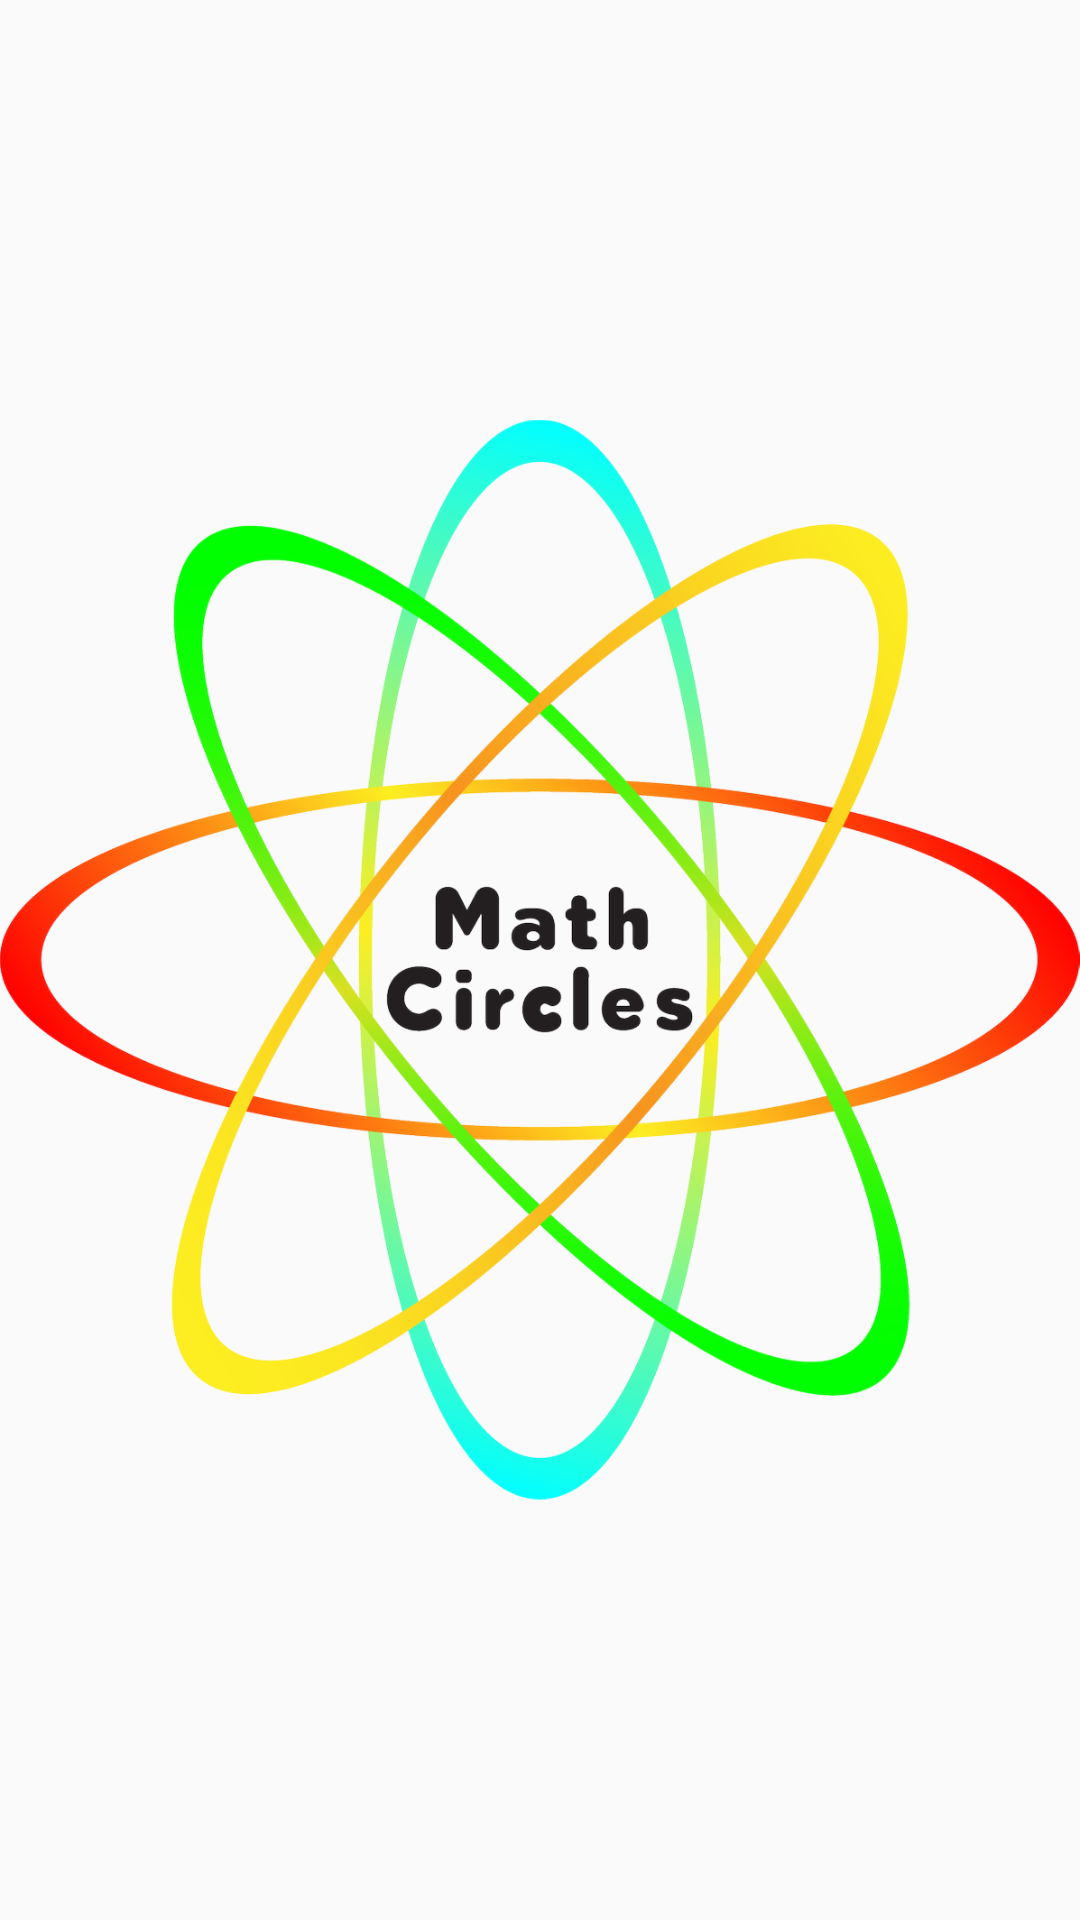

Reconstruct the res/layout file that produces this screen, plus the resources it refers to.
<!-- AndroidManifest.xml: application theme AppTheme -->
<!-- res/layout/activity_splash_screen.xml -->
<?xml version="1.0" encoding="utf-8"?>
<androidx.constraintlayout.widget.ConstraintLayout xmlns:android="http://schemas.android.com/apk/res/android"
    xmlns:app="http://schemas.android.com/apk/res-auto"
    xmlns:tools="http://schemas.android.com/tools"
    android:layout_width="match_parent"
    android:layout_height="match_parent"
    tools:context=".SplashScreen">

    <ImageView
        android:id="@+id/image"
        android:layout_width="wrap_content"
        android:layout_height="wrap_content"
        android:src="@drawable/mathcircle"
        app:layout_constraintBottom_toBottomOf="parent"
        app:layout_constraintEnd_toEndOf="parent"
        app:layout_constraintStart_toStartOf="parent"
        app:layout_constraintTop_toTopOf="parent"
         />

</androidx.constraintlayout.widget.ConstraintLayout>
<!-- resources referenced by this layout -->
<resources>
  <!-- drawable mathcircle: png bitmap (drawable-hdpi, 161046 bytes) -->
  <style name="AppTheme" parent="Theme.AppCompat.Light.NoActionBar">
          
          <item name="colorPrimary">@color/colorPrimary</item>
          <item name="colorPrimaryDark">#8d8d8d</item>
          <item name="colorAccent">@color/colorAccent</item>
      </style>
  <!-- not gathered from this repository: default colours our renderer supplied (Android Studio template values) -->
  <color name="colorPrimary">#FF6200EE</color>
  <color name="colorAccent">#FF03DAC5</color>
</resources>
